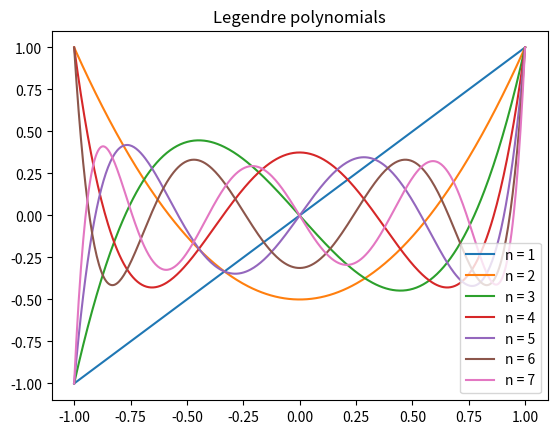

Generate this figure with matplotlib:
import numpy as np
import scipy.special as sp
import matplotlib.pyplot as plt

# Ex 1

x = np.linspace(-1, 1, 400)
plt.figure()

for n in range(1, 8):
    y = sp.eval_legendre(n, x)
    plt.plot(x, y, label=f'n = {n}')

plt.title('Legendre polynomials')
plt.legend()
plt.show()
